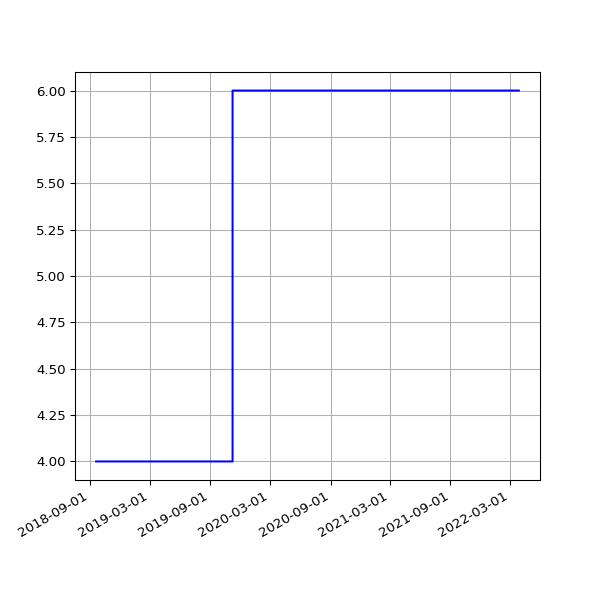

Source data for this figure (header and first rows):
date, value
2018-09-19 06:33:00 +0100, 4
2018-09-22 05:54:16 +0100, 4
2018-09-25 05:59:08 +0100, 4
2018-10-04 06:11:36 +0100, 4
2018-10-07 06:27:15 +0100, 4
2018-10-10 06:46:32 +0100, 4
2018-10-13 05:53:53 +0100, 4
2018-10-16 06:26:10 +0100, 4
2018-10-19 07:06:25 +0100, 4
2018-10-22 07:10:20 +0100, 4
2018-10-25 06:00:59 +0100, 4
2018-10-28 05:13:53 +0000, 4
2018-11-01 06:49:27 +0000, 4
2018-11-04 06:12:54 +0000, 4
2018-11-07 06:03:06 +0000, 4
2018-11-10 06:10:02 +0000, 4
2018-11-13 06:13:10 +0000, 4
2018-11-16 06:06:18 +0000, 4
2018-11-19 06:13:27 +0000, 4
2018-11-22 06:43:41 +0000, 4
2018-11-25 06:14:56 +0000, 4
2018-12-01 06:23:51 +0000, 4
2018-12-04 07:04:53 +0000, 4
2018-12-07 06:14:22 +0000, 4
2018-12-10 06:27:57 +0000, 4
2018-12-13 06:31:09 +0000, 4
2018-12-16 06:21:57 +0000, 4
2018-12-19 06:31:52 +0000, 4
2018-12-22 06:31:39 +0000, 4
2018-12-25 06:50:52 +0000, 4
2018-12-28 07:09:18 +0000, 4
2019-01-01 06:51:12 +0000, 4
2019-01-04 07:45:52 +0000, 4
2019-01-07 06:36:52 +0000, 4
2019-01-10 07:00:20 +0000, 4
2019-01-13 06:51:08 +0000, 4
2019-01-16 06:18:52 +0000, 4
2019-01-25 06:27:52 +0000, 4
2019-01-28 06:20:04 +0000, 4
2019-02-01 06:43:11 +0000, 4
2019-02-04 06:46:59 +0000, 4
2019-02-07 06:28:15 +0000, 4
2019-02-10 07:01:57 +0000, 4
2019-02-13 06:35:54 +0000, 4
2019-02-19 07:05:30 +0000, 4
2019-02-22 06:55:53 +0000, 4
2019-02-25 06:38:05 +0000, 4
2019-03-01 06:43:32 +0000, 4
2019-03-04 07:01:27 +0000, 4
2019-03-07 07:15:07 +0000, 4
2019-03-10 06:41:23 +0000, 4
2019-03-13 06:35:04 +0000, 4
2019-03-16 06:34:51 +0000, 4
2019-03-19 06:42:23 +0000, 4
2019-03-22 06:58:13 +0000, 4
2019-03-25 06:50:58 +0000, 4
2019-03-28 07:47:59 +0000, 4
2019-04-01 07:40:45 +0100, 4
2019-04-04 06:42:25 +0100, 4
2019-04-07 06:51:48 +0100, 4
... 1,600 more rows
